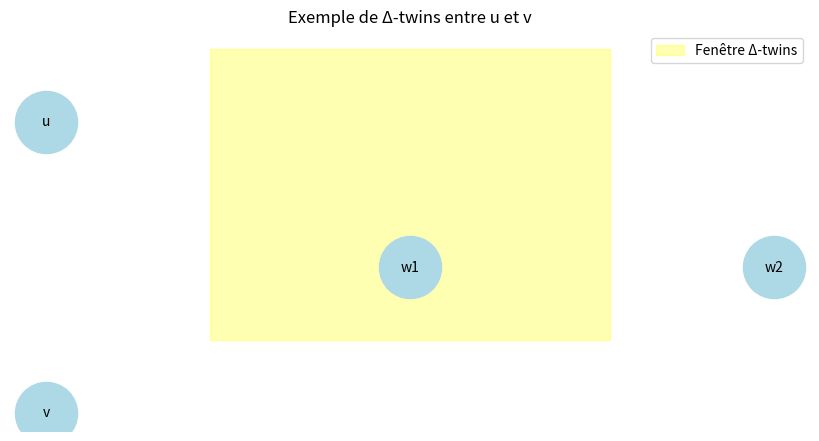

Here is the Python script that generated this plot:
import matplotlib.pyplot as plt
import networkx as nx
 
G = nx.Graph()
 
G.add_nodes_from(["u", "v", "w1", "w2"])
edges = [
    ("u", "w1", {"time": 1}),
    ("u", "w2", {"time": 2}),
    ("v", "w1", {"time": 1}),
    ("v", "w2", {"time": 2}),
    ("u", "w1", {"time": 3}),
    ("v", "w1", {"time": 3}),
]
 
pos = {"u": (0, 1), "v": (0, -1), "w1": (1, 0), "w2": (2, 0)}
edge_labels = {(u, v): f"t={d['time']}" for u, v, d in G.edges(data=True)}

plt.figure(figsize=(8, 4))
nx.draw(G, pos, with_labels=True, node_color="lightblue", node_size=2000, font_size=10)
nx.draw_networkx_edge_labels(G, pos, edge_labels=edge_labels, font_color="red")
 
plt.axhspan(-0.5, 1.5, xmin=0.25, xmax=0.75, color="yellow", alpha=0.3, label="Fenêtre Δ-twins")
plt.legend(loc="upper right")
plt.title("Exemple de Δ-twins entre u et v")
plt.show()
